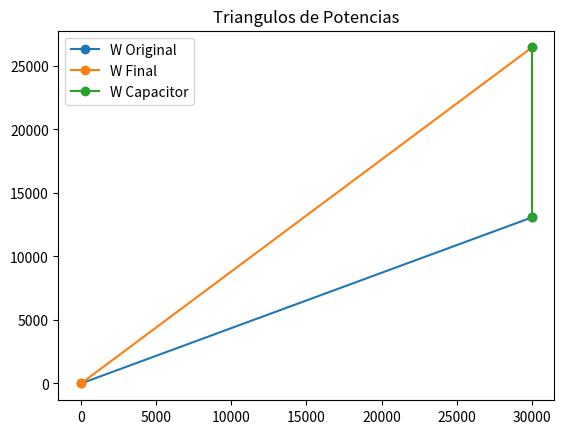

This figure's Python source:
import math
import cmath
import matplotlib.pyplot as plt
import numpy as np

#Script para calcular la Compensancion del factor de potencia

#Datos de la Acometida
#Potencia Aparente Maxima[VA]
W=40000
#Factor de Potencia
fp=0.75
#Factor de Potencia Nuevo
fp_c=0.9
#Frecuencia[Hertz]
frec=50
#Tension
V=220

#Calculo Corriente
phi=math.acos(fp)
U_1=V+0j
I_1=W/math.sqrt(3)/U_1*cmath.rect(1,-phi)
W_1=math.sqrt(3)*U_1*I_1.conjugate()

print("\n")
print("DATOS")
print('Potencia Aparente    W_o: %.2f  < %.2f     [kW]' % (abs(W_1)/1000,cmath.phase(W_1)*180/math.pi))
print('Potencia Aparente    W_o: {:.2f}       [kW]'.format(W_1/1000))
print('Tension              V_o: {:.2f}       [V]'.format(U_1))
print("\n")
print("RESULTADOS")
print('Corriente            I_o: {:.2f}       [A]'.format(I_1))
phi_2=math.acos(fp_c)
Wap1=W_1.real*(1+1j*math.sin(phi_2))
print('Potencia Esperada    W: %.2f  < %.2f     [kW]' % (abs(Wap1)/1000,cmath.phase(Wap1)*180/math.pi))
print('Potencia Esperada    W: {:.2f}           [kW]'.format(Wap1/1000))
print('Potencia Esperada    fp: {:.2f}'.format(math.cos(cmath.phase(Wap1))))

#Calculo Capacitor
W_rc=abs(W_1.imag-Wap1.imag)
C_T=W_rc/(3*abs(U_1)**2*2*math.pi*frec)
print('Potencia Capacitor   W: {:.2f}       [kW]'.format(W_rc/1000))
print('Capacitor Teorico    W: {:.2f}       [uF]'.format(C_T*1e6))

W_2=Wap1

plt.plot([0,W_2.real],[0,W_2.imag],marker='o')
plt.plot([0,W_1.real],[0,W_1.imag],marker='o')
plt.plot([W_1.real,W_2.real],[W_1.imag,W_2.imag],marker='o')
plt.legend(('W Original','W Final','W Capacitor'),loc='upper left')
plt.title('Triangulos de Potencias')
plt.show()
